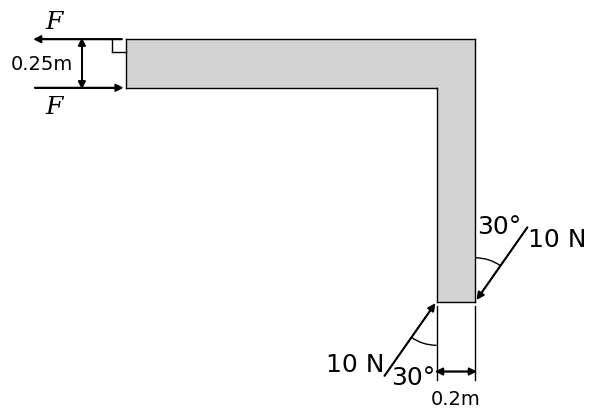

Reproduce this figure in Python.
import matplotlib.pyplot as plt
from matplotlib.patches import Rectangle, Arc, Circle
import numpy as np
import math

# Limits: 

def generate_figure(A_width, B_width, force_angle, force_B):
  
  # Define constants
  LINE_WIDTH = 1
  ARC_DIAMETER = 1
  BAR_LENGTH = 4
  BAR_HEIGHT = 3
  ARROW_HEAD_LENGTH = 0.08
  ARROW_HEAD_WIDTH = 0.08
  ARROW_LENGTH = 1 - ARROW_HEAD_LENGTH
  ARROW_WIDTH = 0.1 * ARROW_HEAD_WIDTH
  ARROW_SPACING = 0.04
  BOX_SIZE = 0.15
  

  # Set up the figure and axis
  fig, ax = plt.subplots(figsize=(7, 7))
  ax.set_aspect('equal')
  # ax.set_xlim(-1, 6)
  # ax.set_ylim(-5, 1)
  ax.axis('off')

  A_width_label = f'{A_width}m'
  B_width_label = f'{B_width}m'
  force_angle_label = f'{force_angle}°'

  total_width = A_width + B_width

  if (A_width/total_width < 0.35):
    A_width = 0.35*total_width
  elif (A_width/total_width > 0.65):
    A_width = 0.65*total_width
  if (B_width/total_width < 0.35):
    B_width = 0.35*total_width
  elif (B_width/total_width > 0.65):
    B_width = 0.65*total_width
  
  total_width = A_width + B_width

  A_width = A_width/total_width
  B_width = B_width/total_width

  total_width = A_width + B_width

  if (force_angle < 35):
    force_angle = 35

  # Draw L beam outline
  ax.plot([0, 0], [0, -A_width], color='black', linewidth=LINE_WIDTH)
  ax.plot([0, BAR_LENGTH], [0, 0], color='black', linewidth=LINE_WIDTH)
  ax.plot([0, BAR_LENGTH-B_width], [-A_width, -A_width], color='black', linewidth=LINE_WIDTH)
  ax.plot([BAR_LENGTH, BAR_LENGTH], [0, -BAR_HEIGHT], color='black', linewidth=LINE_WIDTH)
  ax.plot([BAR_LENGTH-B_width, BAR_LENGTH-B_width], [-A_width, -BAR_HEIGHT], color='black', linewidth=LINE_WIDTH)
  ax.plot([BAR_LENGTH-B_width, BAR_LENGTH], [-BAR_HEIGHT, -BAR_HEIGHT], color='black', linewidth=LINE_WIDTH)

  # Fill L beam
  ax.add_patch(Rectangle((0, -A_width), BAR_LENGTH, A_width, facecolor='lightgray', edgecolor='none', linewidth=LINE_WIDTH))
  ax.add_patch(Rectangle((BAR_LENGTH-B_width, -BAR_HEIGHT), B_width, BAR_HEIGHT, facecolor='lightgray', edgecolor='none', linewidth=LINE_WIDTH))

  # Draw width labels at A
  ax.text(-0.6, -A_width/2, A_width_label, fontsize=14, ha='right', va='center', fontfamily='times new roman', math_fontfamily='dejavuserif')
  ax.arrow(-0.5, 0, 0, -A_width+ARROW_HEAD_LENGTH, head_width=ARROW_HEAD_WIDTH, head_length=ARROW_HEAD_LENGTH, fc='black', ec='black')
  ax.arrow(-0.5, -A_width, 0, A_width-ARROW_HEAD_LENGTH, head_width=ARROW_HEAD_WIDTH, head_length=ARROW_HEAD_LENGTH, fc='black', ec='black')
  
  # Draw width labels at B
  ax.arrow(BAR_LENGTH, -BAR_HEIGHT-0.8, -B_width+ARROW_HEAD_LENGTH, 0, head_width=ARROW_HEAD_WIDTH, head_length=ARROW_HEAD_LENGTH, fc='black', ec='black')
  ax.arrow(BAR_LENGTH-B_width, -BAR_HEIGHT-0.8, B_width-ARROW_HEAD_LENGTH, 0, head_width=ARROW_HEAD_WIDTH, head_length=ARROW_HEAD_LENGTH, fc='black', ec='black')
  ax.text(BAR_LENGTH-B_width/2, -BAR_HEIGHT-1, B_width_label, fontsize=14, ha='center', va='top', fontfamily='times new roman', math_fontfamily='dejavuserif')
  ax.plot([BAR_LENGTH-B_width, BAR_LENGTH-B_width], [-BAR_HEIGHT-0.9, -BAR_HEIGHT-0.05], color='black', linewidth=LINE_WIDTH)
  ax.plot([BAR_LENGTH, BAR_LENGTH], [-BAR_HEIGHT-0.9, -BAR_HEIGHT-0.05], color='black', linewidth=LINE_WIDTH)

  # Draw force couple at A
  ax.arrow(-ARROW_SPACING, 0, -ARROW_LENGTH, 0, width=ARROW_WIDTH, head_width=ARROW_HEAD_WIDTH, head_length=ARROW_HEAD_LENGTH, fc='black', ec='black')
  ax.arrow(-ARROW_LENGTH-ARROW_HEAD_LENGTH-ARROW_SPACING, -A_width, ARROW_LENGTH, 0, width=ARROW_WIDTH, head_width=ARROW_HEAD_WIDTH, head_length=ARROW_HEAD_LENGTH, fc='black', ec='black')
  ax.text(-ARROW_LENGTH, 0.07, r'$\it{F}$', fontsize=18, ha='left', va='bottom', fontfamily='times new roman', math_fontfamily='dejavuserif')
  ax.text(-ARROW_LENGTH, -A_width-0.07, r'$\it{F}$', fontsize=18, ha='left', va='top', fontfamily='times new roman', math_fontfamily='dejavuserif')

  # Draw 90 degree angle square at A
  ax.plot([-BOX_SIZE, 0], [-BOX_SIZE, -BOX_SIZE], color='black', linewidth=LINE_WIDTH)
  ax.plot([-BOX_SIZE, -BOX_SIZE], [-BOX_SIZE, 0], color='black', linewidth=LINE_WIDTH)

  # Draw force couple at B
  arrow_offset_x = (ARROW_LENGTH+ARROW_HEAD_LENGTH+ARROW_SPACING)*np.sin(np.radians(force_angle))
  arrow_offset_y = (ARROW_LENGTH+ARROW_HEAD_LENGTH+ARROW_SPACING)*np.cos(np.radians(force_angle))
  arrow_length_x = ARROW_LENGTH*np.sin(np.radians(force_angle))
  arrow_length_y = ARROW_LENGTH*np.cos(np.radians(force_angle))
    # Force couple vector arrows
  ax.arrow(BAR_LENGTH-B_width-arrow_offset_x, -BAR_HEIGHT-arrow_offset_y, arrow_length_x, arrow_length_y, width=ARROW_WIDTH, head_width=ARROW_HEAD_WIDTH, head_length=ARROW_HEAD_LENGTH, fc='black', ec='black')
  ax.arrow(BAR_LENGTH+arrow_offset_x, -BAR_HEIGHT+arrow_offset_y, -arrow_length_x, -arrow_length_y, width=ARROW_WIDTH, head_width=ARROW_HEAD_WIDTH, head_length=ARROW_HEAD_LENGTH, fc='black', ec='black')
    # Angle arcs
  ax.add_patch(Arc((BAR_LENGTH, -BAR_HEIGHT), ARC_DIAMETER, ARC_DIAMETER, angle=90-force_angle, theta1=0, theta2=force_angle, color='black'))
  ax.add_patch(Arc((BAR_LENGTH-B_width, -BAR_HEIGHT), ARC_DIAMETER, ARC_DIAMETER, angle=270-force_angle, theta1=0, theta2=force_angle, color='black'))
    # Force labels
  ax.text(BAR_LENGTH-B_width-arrow_offset_x, -BAR_HEIGHT-arrow_offset_y, f'{force_B} N', fontsize=18, ha='right', va='bottom', fontfamily='times new roman', math_fontfamily='dejavuserif')
  ax.text(BAR_LENGTH+arrow_offset_x, -BAR_HEIGHT+arrow_offset_y, f'{force_B} N', fontsize=18, ha='left', va='top', fontfamily='times new roman', math_fontfamily='dejavuserif')
    # Angle labels
  text_radius = ARC_DIAMETER*0.9
  text_offset_x = text_radius*np.sin(np.radians(force_angle/2))
  text_offset_y = text_radius*np.cos(np.radians(force_angle/2))

  ax.text(BAR_LENGTH-B_width-text_offset_x, -BAR_HEIGHT-text_offset_y, f'{force_angle_label}', fontsize=18, ha='center', va='center', fontfamily='times new roman')
  ax.text(BAR_LENGTH+text_offset_x, -BAR_HEIGHT+text_offset_y, f'{force_angle_label}', fontsize=18, ha='center', va='center', fontfamily='times new roman')
  return fig, ax

if __name__ == "__main__":
  fig, ax = generate_figure(0.25, 0.2, 30, 10)
  plt.savefig("q18.png", dpi=300, bbox_inches='tight')
  plt.show()